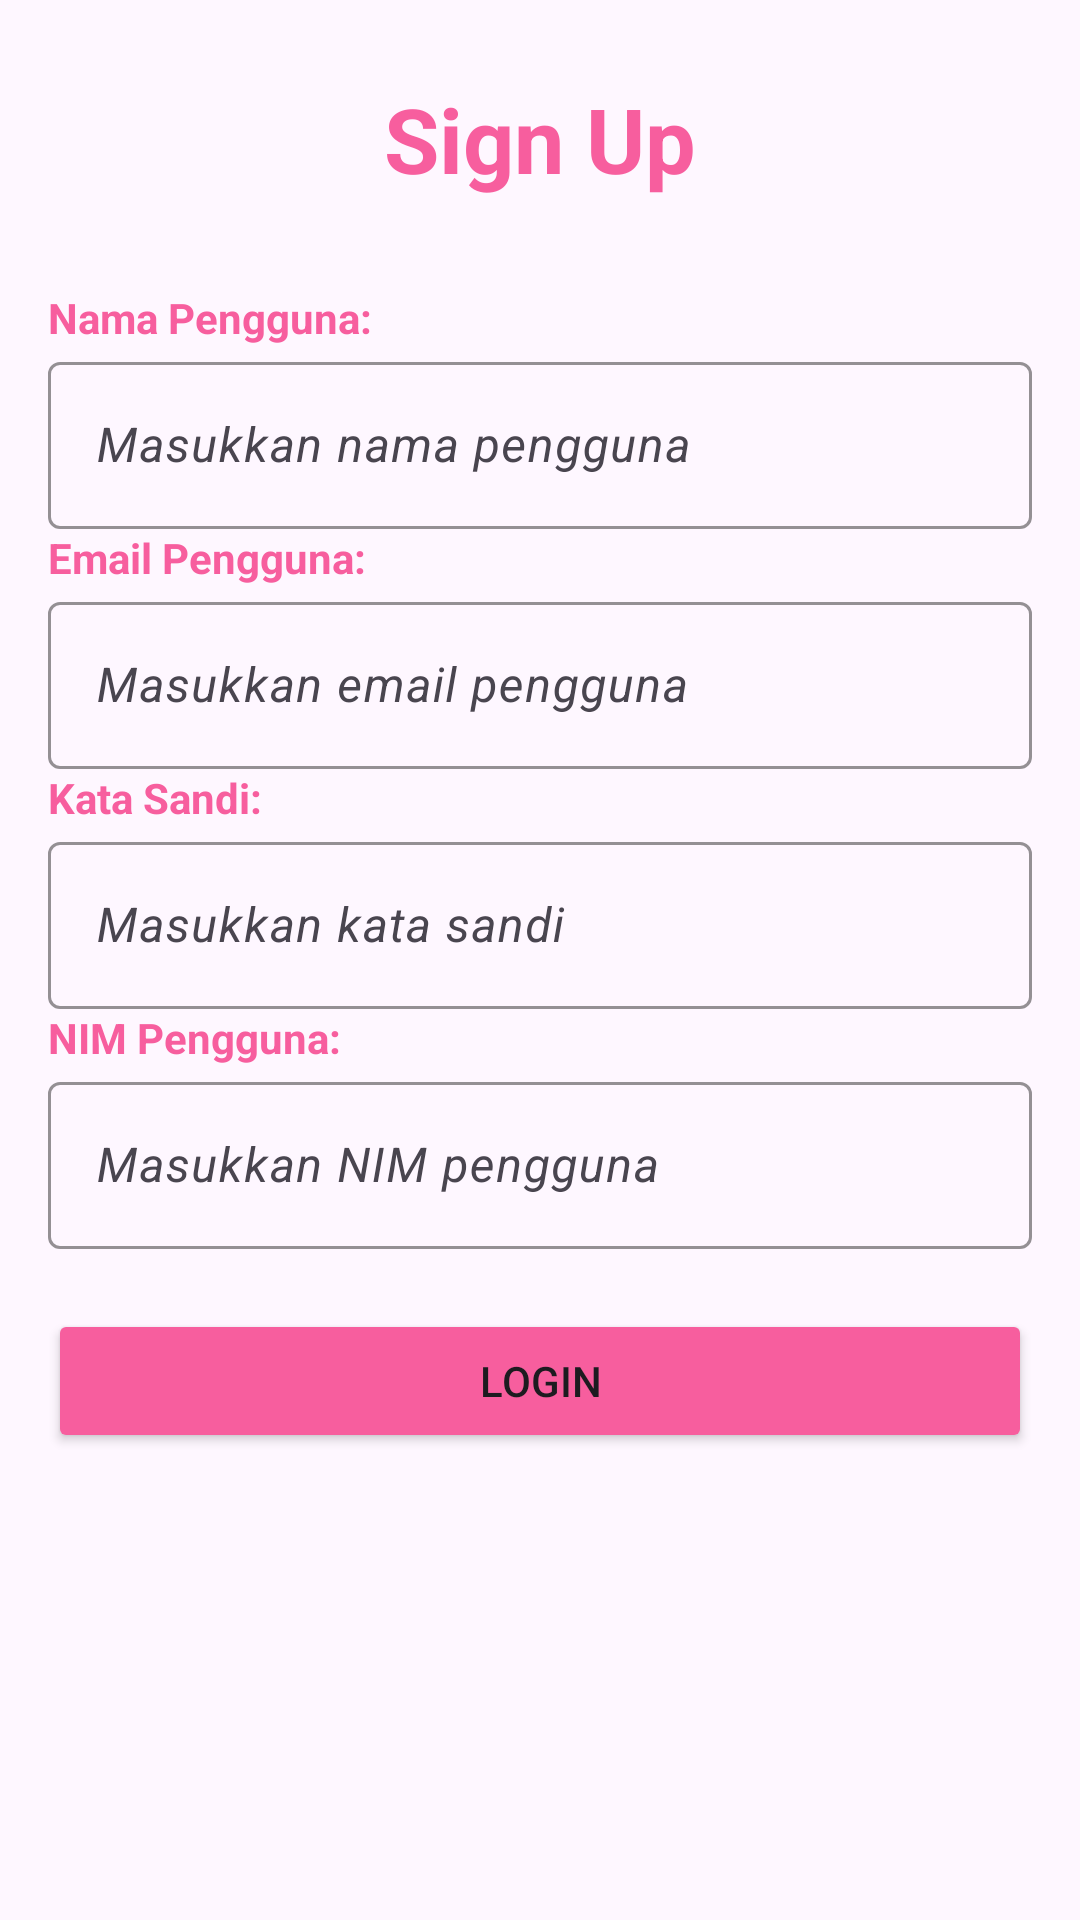

Reconstruct the res/layout file that produces this screen, plus the resources it refers to.
<!-- AndroidManifest.xml: application theme Theme.PGerak -->
<!-- res/layout/activity_main2.xml -->
<?xml version="1.0" encoding="utf-8"?>
<androidx.constraintlayout.widget.ConstraintLayout xmlns:android="http://schemas.android.com/apk/res/android"
    xmlns:app="http://schemas.android.com/apk/res-auto"
    xmlns:tools="http://schemas.android.com/tools"
    android:id="@+id/main"
    android:layout_width="match_parent"
    android:layout_height="match_parent"
    tools:context=".MainActivity2">

    <LinearLayout
        android:layout_width="match_parent"
        android:layout_height="match_parent"
        android:orientation="vertical"
        android:padding="16dp">

        <TextView
            android:layout_width="match_parent"
            android:layout_height="wrap_content"
            android:text="Sign Up"
            android:textColor="#f75e9e"
            android:textSize="30sp"
            android:textStyle="bold"
            android:gravity="center"
            android:layout_margin="10dp"/>

        <TextView
            android:layout_width="wrap_content"
            android:layout_height="wrap_content"
            android:layout_marginTop="20dp"
            android:text="Nama Pengguna:"
            android:textColor="#f75e9e"
            android:textStyle="bold" />

        <com.google.android.material.textfield.TextInputLayout
            android:layout_width="match_parent"
            android:layout_height="wrap_content"
            app:boxStrokeColor="@color/black"
            app:hintAnimationEnabled="true"
            app:hintEnabled="true">

            <com.google.android.material.textfield.TextInputEditText
                android:id="@+id/usernames"
                android:layout_width="match_parent"
                android:layout_height="wrap_content"
                android:hint="Masukkan nama pengguna"
                android:inputType="text"
                android:textStyle="italic"/>
        </com.google.android.material.textfield.TextInputLayout>

        <com.google.android.material.textfield.TextInputLayout
            android:layout_width="match_parent"
            android:layout_height="wrap_content"
            app:boxStrokeColor="@color/black"
            app:hintAnimationEnabled="true"
            app:hintEnabled="true"/>

        <TextView
            android:layout_width="match_parent"
            android:layout_height="wrap_content"
            android:text="Email Pengguna:"
            android:textColor="#f75e9e"
            android:textStyle="bold" />

        <com.google.android.material.textfield.TextInputLayout
            android:layout_width="match_parent"
            android:layout_height="wrap_content"
            app:boxStrokeColor="@color/black"
            app:hintAnimationEnabled="true"
            app:hintEnabled="true">

            <com.google.android.material.textfield.TextInputEditText
                android:id="@+id/emails"
                android:layout_width="match_parent"
                android:layout_height="wrap_content"
                android:hint="Masukkan email pengguna"
                android:inputType="text"
                android:textStyle="italic"/>
        </com.google.android.material.textfield.TextInputLayout>

        <TextView
            android:layout_width="wrap_content"
            android:layout_height="wrap_content"
            android:text="Kata Sandi:"
            android:textColor="#f75e9e"
            android:textStyle="bold" />

        <com.google.android.material.textfield.TextInputLayout
            android:layout_width="match_parent"
            android:layout_height="wrap_content"
            app:boxStrokeColor="@color/black"
            app:hintAnimationEnabled="true"
            app:hintEnabled="true">

            <com.google.android.material.textfield.TextInputEditText
                android:id="@+id/passwords"
                android:layout_width="match_parent"
                android:layout_height="wrap_content"
                android:hint="Masukkan kata sandi"
                android:inputType="textPassword"
                android:textStyle="italic"/>
        </com.google.android.material.textfield.TextInputLayout>

        <TextView
            android:layout_width="wrap_content"
            android:layout_height="wrap_content"
            android:text="NIM Pengguna:"
            android:textColor="#f75e9e"
            android:textStyle="bold" />

        <com.google.android.material.textfield.TextInputLayout
            android:layout_width="match_parent"
            android:layout_height="wrap_content"
            app:boxStrokeColor="@color/black"
            app:hintAnimationEnabled="true"
            app:hintEnabled="true">

            <com.google.android.material.textfield.TextInputEditText
                android:id="@+id/nims"
                android:layout_width="match_parent"
                android:layout_height="wrap_content"
                android:hint="Masukkan NIM pengguna"
                android:inputType="text"
                android:textStyle="italic"/>
        </com.google.android.material.textfield.TextInputLayout>


        <Button
            android:id="@+id/buttonlogin"
            android:layout_width="match_parent"
            android:layout_height="wrap_content"
            android:layout_marginTop="20dp"
            android:text="Login"
            android:backgroundTint="#f75e9e"/>

        </LinearLayout>

</androidx.constraintlayout.widget.ConstraintLayout>
<!-- resources referenced by this layout -->
<resources>
  <style name="Theme.PGerak" parent="Base.Theme.PGerak" />
  <style name="Base.Theme.PGerak" parent="Theme.Material3.DayNight.NoActionBar">
          
          
      </style>
  <!-- not gathered from this repository: default colours our renderer supplied (Android Studio template values) -->
  <color name="black">#FF000000</color>
</resources>
